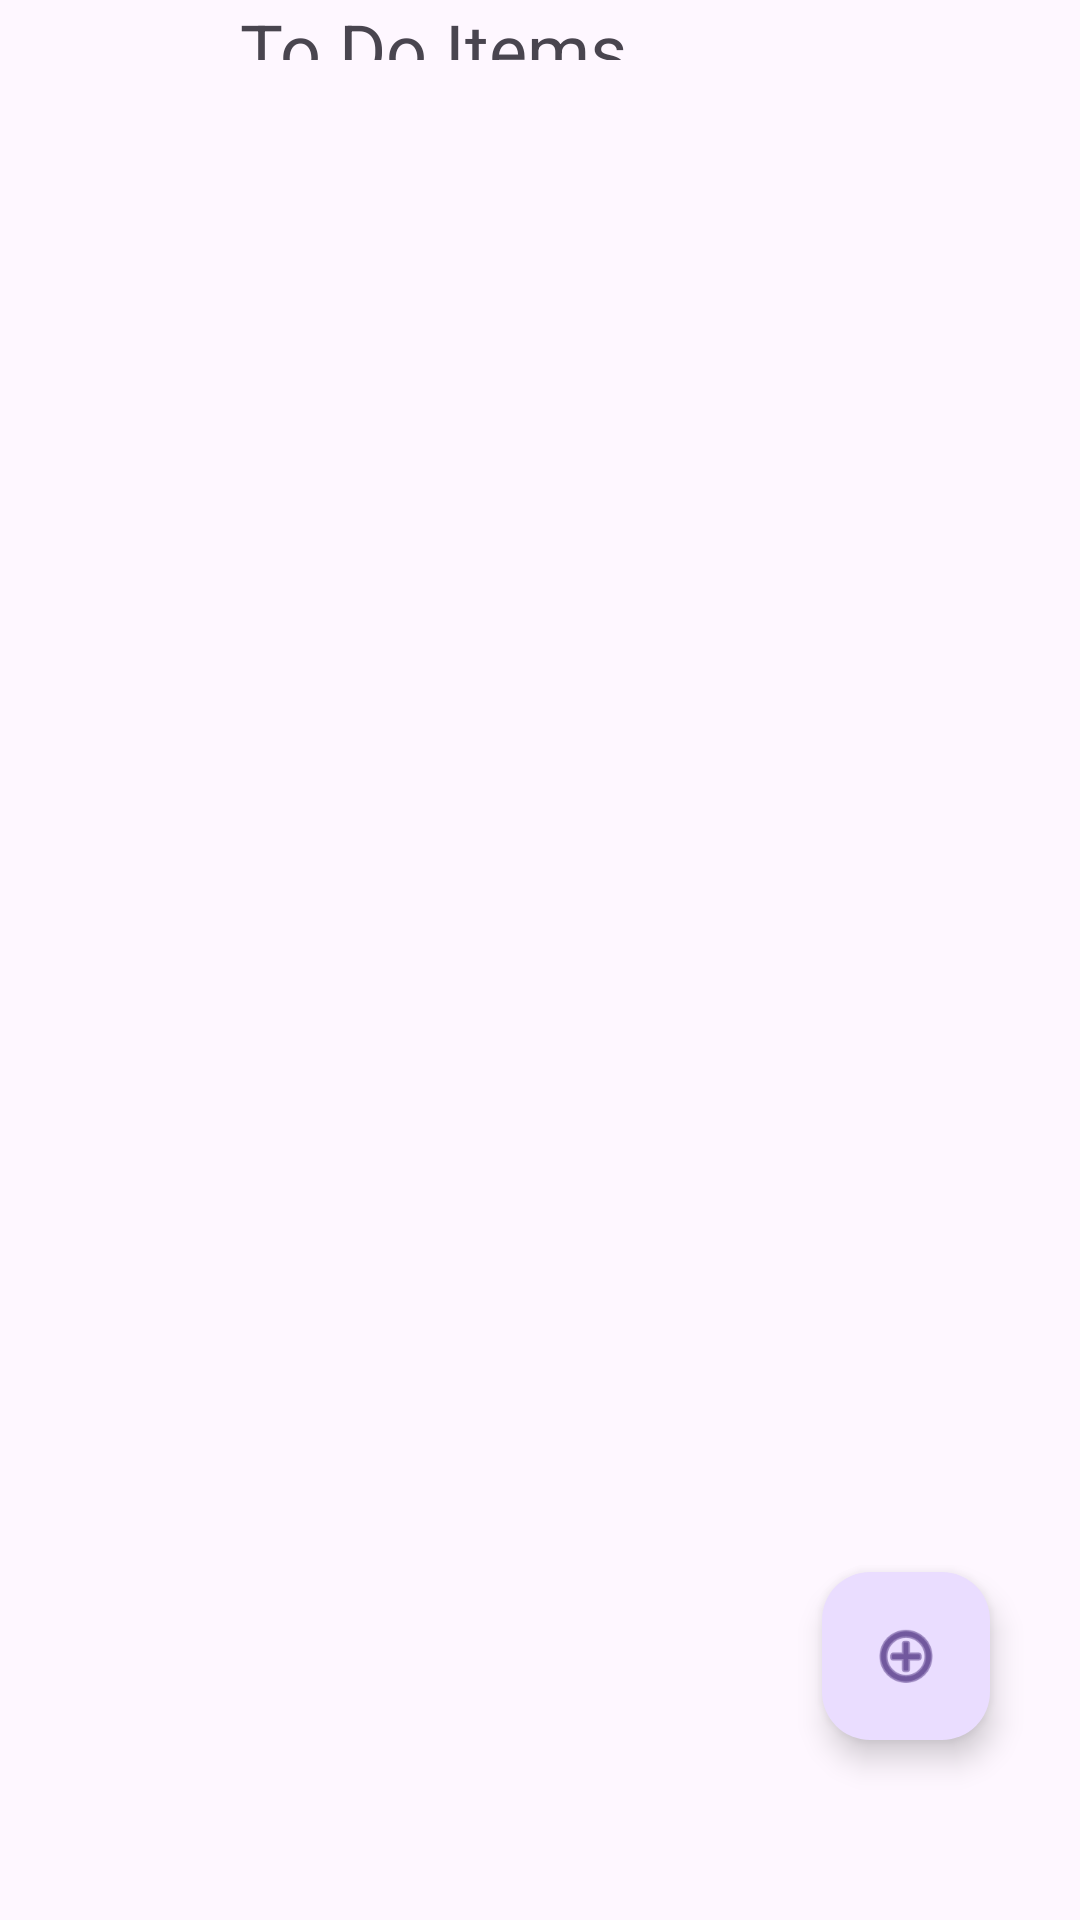

Write the Android layout XML for this screen, with the resource values it uses.
<!-- AndroidManifest.xml: application theme Theme.MiranToDoApp -->
<!-- res/layout/activity_main.xml -->
<?xml version="1.0" encoding="utf-8"?>
<androidx.constraintlayout.widget.ConstraintLayout xmlns:android="http://schemas.android.com/apk/res/android"
    xmlns:app="http://schemas.android.com/apk/res-auto"
    xmlns:tools="http://schemas.android.com/tools"
    android:layout_width="match_parent"
    android:layout_height="match_parent"
    tools:context=".MainActivity">


    <TextView
        android:id="@+id/ToDoTitle"
        android:layout_height="0dp"
        android:layout_width="200dp"
        android:text="To Do Items"
        android:textSize="24sp"
        app:layout_constraintBottom_toTopOf="@+id/First_Recycler_View"
        app:layout_constraintEnd_toEndOf="parent"
        app:layout_constraintStart_toStartOf="parent"
        app:layout_constraintTop_toTopOf="parent" />

    <androidx.recyclerview.widget.RecyclerView
        android:id="@+id/First_Recycler_View"
        android:layout_width="match_parent"
        android:layout_height="602dp"
        app:layout_constraintBottom_toBottomOf="parent"
        app:layout_constraintEnd_toEndOf="parent"
        app:layout_constraintStart_toStartOf="parent"
        app:layout_constraintTop_toTopOf="parent"
        app:layout_constraintVertical_bias="0.53"
        tools:listitem="@layout/to_do_row" />
    <com.google.android.material.floatingactionbutton.FloatingActionButton
        android:id="@+id/add_toDo_FAB"
        android:layout_width="wrap_content"
        android:layout_height="wrap_content"
        android:layout_marginEnd="30dp"
        android:layout_marginBottom="60dp"
        android:clickable="true"
        android:focusable="true"
        app:layout_constraintBottom_toBottomOf="parent"
        app:layout_constraintEnd_toEndOf="parent"
        app:srcCompat="@android:drawable/ic_menu_add"
        tools:ignore="SpeakableTextPresentCheck"
        android:contentDescription="Add a Movie" />

</androidx.constraintlayout.widget.ConstraintLayout>
<!-- res/layout/to_do_row.xml (included above) -->
<?xml version="1.0" encoding="utf-8"?>
<LinearLayout xmlns:android="http://schemas.android.com/apk/res/android"
    android:layout_width="match_parent"
    android:layout_height="wrap_content"
    android:gravity="center_vertical"
    android:orientation="horizontal"
    android:padding="@dimen/margin_medium">


    <LinearLayout
        android:layout_width="280dp"
        android:layout_height="wrap_content"
        android:orientation="vertical">

        <TextView
            android:id="@+id/todo_text"
            android:layout_width="200dp"
            android:layout_height="wrap_content"
            android:layout_weight="1"
            android:fontFamily="@font/roboto_bold"
            android:text="@string/todo_text"
            android:textFontWeight="700"
            android:textSize="32sp" />

        <TextView
            android:id="@+id/todo_due_date"
            android:layout_width="140dp"
            android:layout_height="wrap_content"
            android:layout_weight="1"
            android:fontFamily="@font/roboto_bold"
            android:textColor="@color/Default_Due_Date"
            android:textSize="16dp" />


    </LinearLayout>

    <CheckBox
        android:id="@+id/todo_switch"
        android:layout_width="40dp"
        android:layout_height="40dp"
        android:backgroundTint="@color/black"
        android:backgroundTintMode="multiply"
        android:scaleX="1.70"
        android:scaleY="1.70"
        android:textSize="34sp" />

</LinearLayout>
<!-- resources referenced by this layout -->
<resources>
  <color name="Default_Due_Date">#7f0205</color>
  <color name="black">#FF000000</color>
  <dimen name="margin_medium">10dp</dimen>
  <style name="Theme.MiranToDoApp" parent="Base.Theme.MiranToDoApp" />
  <style name="Base.Theme.MiranToDoApp" parent="Theme.Material3.DayNight.NoActionBar">
          
          
      </style>
</resources>
